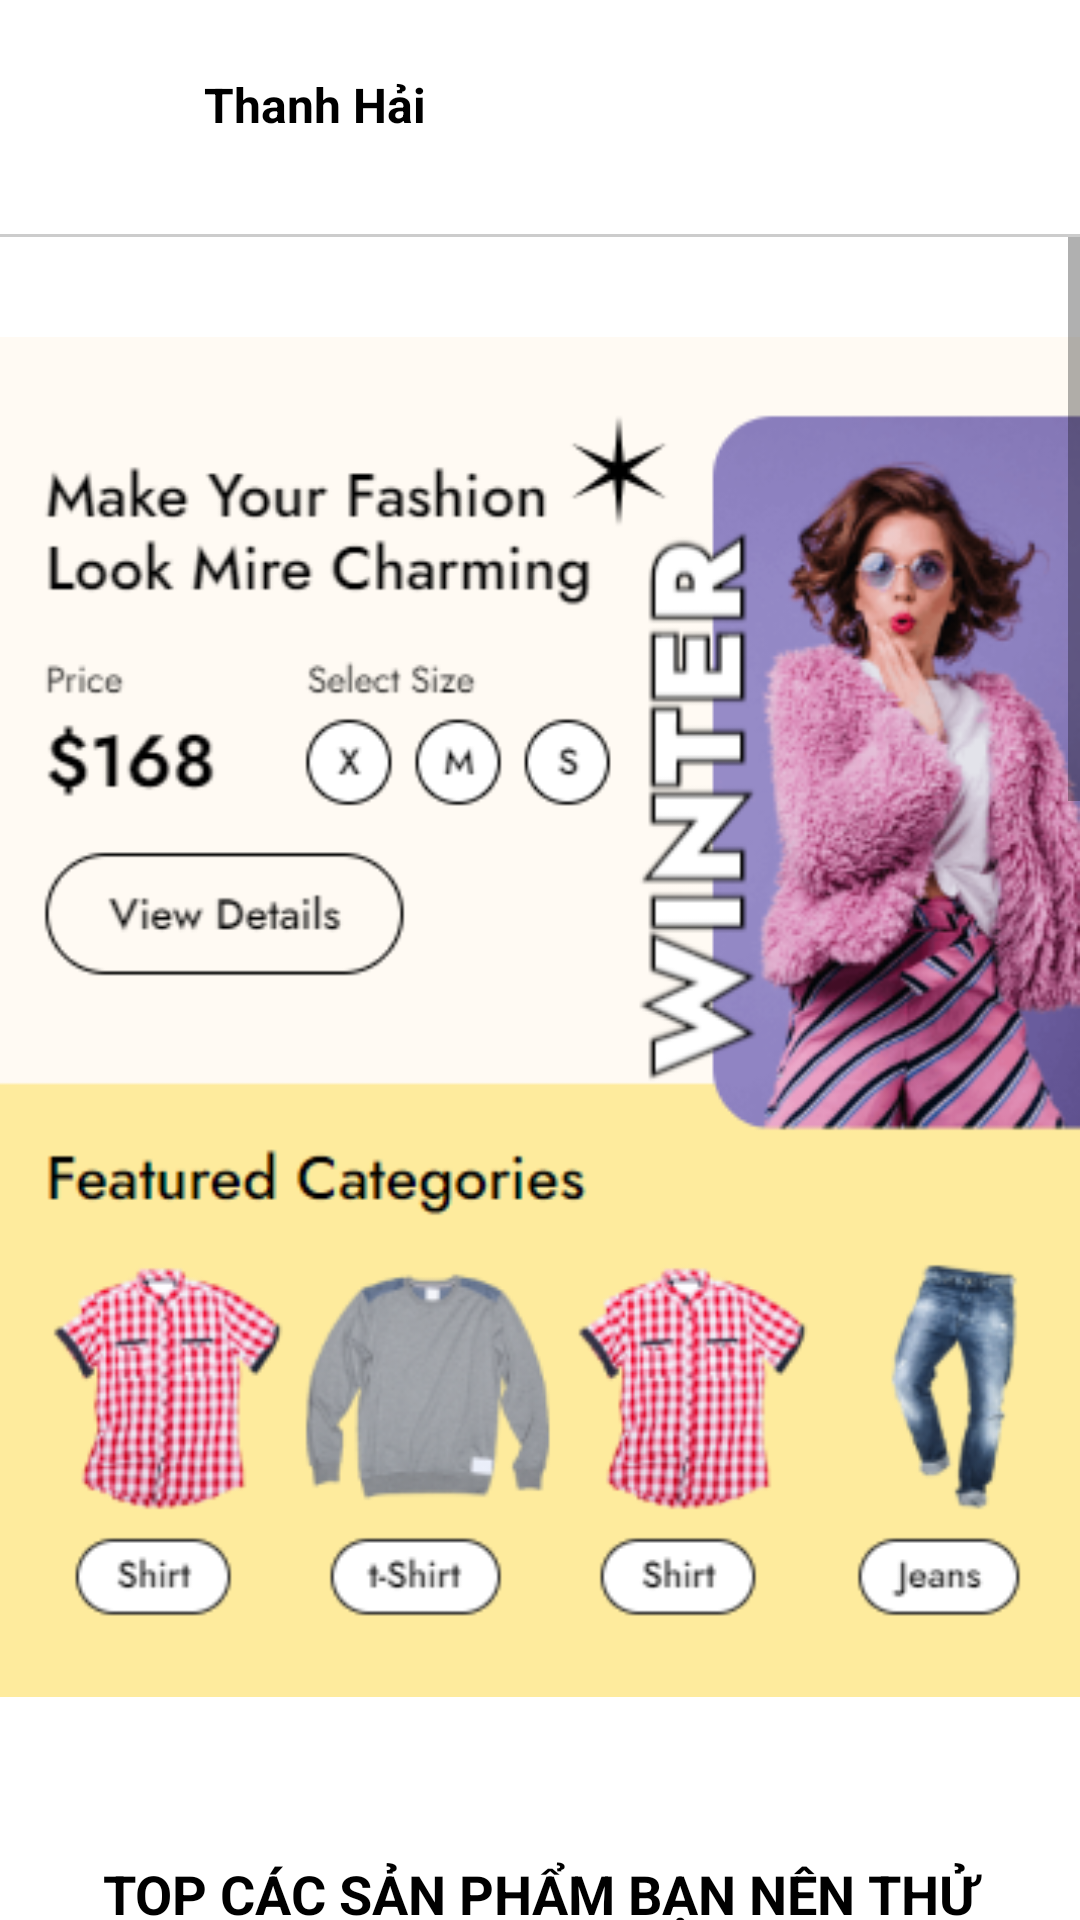

Android layout source for this screen:
<!-- AndroidManifest.xml: application theme Theme.AppCompat.DayNight.NoActionBar -->
<!-- res/layout/fragment_dashboard.xml -->
<?xml version="1.0" encoding="utf-8"?>
<LinearLayout xmlns:android="http://schemas.android.com/apk/res/android"
    xmlns:app="http://schemas.android.com/apk/res-auto"
    xmlns:tools="http://schemas.android.com/tools"
    android:layout_width="match_parent"
    android:layout_height="match_parent"
    android:background="#fff"
    android:orientation="vertical">


    <LinearLayout
        android:layout_width="match_parent"
        android:layout_height="wrap_content"
        android:padding="10dp"
        android:orientation="horizontal">

        <ImageView
            android:id="@+id/imageView3"
            android:layout_width="19dp"
            android:layout_height="50dp"
            android:layout_weight="1"

            app:srcCompat="@drawable/ic_profile" />

        <TextView
            android:id="@+id/tw_name_user_dashboard"
            android:layout_width="wrap_content"
            android:layout_height="wrap_content"
            android:layout_weight="1"
            android:layout_gravity="center"
            android:textSize="16dp"
            android:textStyle="bold"
            android:textColor="@color/black"
            android:text="Thanh Hải" />

        <ImageView
            android:id="@+id/img_search"
            android:layout_marginLeft="100dp"
            android:layout_width="30dp"
            android:layout_height="30dp"
            android:layout_gravity="center"
            android:layout_weight="1"
            app:srcCompat="@drawable/ic_search" />

    </LinearLayout>
    <View
        android:layout_width="match_parent"
        android:layout_height="1dp"
        android:layout_marginTop="8dp"
        android:background="#CCCCCC" />

    <ScrollView
        android:layout_width="match_parent"
        android:layout_height="match_parent">



        <LinearLayout
            android:layout_width="match_parent"
            android:layout_height="wrap_content"
            android:orientation="vertical" >

            <ImageView
                android:id="@+id/imageView7"
                android:layout_width="match_parent"
                android:layout_height="520dp"
                app:srcCompat="@drawable/header_dashboard" />

            <LinearLayout
                android:layout_width="match_parent"
                android:layout_height="wrap_content"
                android:orientation="vertical"
                android:padding="10dp">

                <TextView
                    android:id="@+id/textView7"
                    android:layout_width="match_parent"
                    android:layout_height="wrap_content"
                    android:textSize="18dp"
                    android:gravity="center"
                    android:textColor="@color/black"
                    android:textStyle="bold"
                    android:padding="10dp"
                    android:text="TOP CÁC SẢN PHẨM BẠN NÊN THỬ" />
            </LinearLayout>

            <androidx.recyclerview.widget.RecyclerView
                android:id="@+id/recycle_dashboard"
                android:layout_width="match_parent"
                android:layout_height="500dp" />

            <ImageView
                android:id="@+id/imageView6"
                android:layout_marginTop="10dp"
                android:layout_width="match_parent"
                android:layout_gravity="center"
                android:layout_height="580dp"
                app:srcCompat="@drawable/popular_nearly" />



        </LinearLayout>
    </ScrollView>

</LinearLayout>
<!-- resources referenced by this layout -->
<resources>
  <color name="black">#FF000000</color>
  <!-- drawable header_dashboard: png bitmap (drawable, 121937 bytes) -->
  <!-- drawable popular_nearly: png bitmap (drawable, 150878 bytes) -->
</resources>
